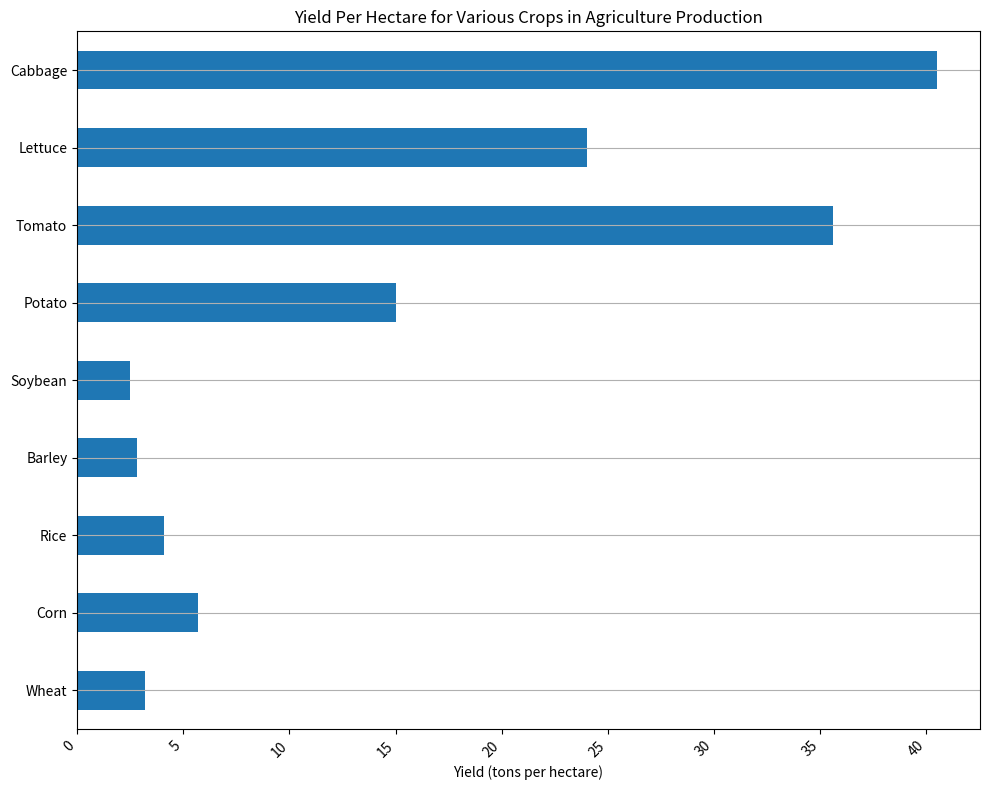

Write the Python code that produced this figure. (Note: this script raises an exception after producing the figure.)
import pandas as pd
import matplotlib.pyplot as plt

# Data Preparation
data_labels = ["Yield (tons per hectare)"]
line_labels = ["Wheat", "Corn", "Rice", "Barley", "Soybean", "Potato", "Tomato", "Lettuce", "Cabbage"]
data = [3.2, 5.7, 4.1, 2.8, 2.5, 15.0, 35.6, 24.0, 40.5]

# Create DataFrame
df = pd.DataFrame(data, index=line_labels, columns=data_labels)

# Create Figure and Subplot
plt.figure(figsize=(10, 8))
ax = plt.subplot(111)

# Horizontal histogram
df.plot(kind='barh', ax=ax, legend=False)

# Title and labels
plt.title('Yield Per Hectare for Various Crops in Agriculture Production')
plt.xlabel(data_labels[0])

# Rotate labels if needed
for label in ax.get_xticklabels():
    label.set_rotation(45)
    label.set_ha('right')  # Align to the right to prevent overlapping
ax.get_yaxis().get_label().set_wrap(True)  # Wrap y-axis label

# Set grid background
ax.yaxis.grid(True)

# Prevent content from being displayed incorrectly
plt.tight_layout()

# Save Figure
save_path = '/cpfs01/user/liuqi/workspace/plotchart/data-300/histogram/png/5.png'
plt.savefig(save_path, bbox_inches="tight", dpi=300)

# Clear the current figure state to prevent re-plotting on the same figure
plt.clf()
